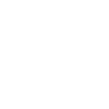
t = 0.00 s
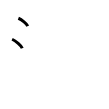
t = 2.00 s
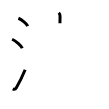
t = 4.00 s
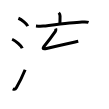
t = 6.00 s
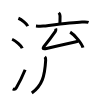
t = 8.00 s
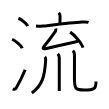
t = 10.00 s

The animated SVG that drew these frames (rendered in a browser with its animation timeline set to each time). Animation: 10 SMIL elements (animate=10); one cycle of 10.00 s.

<svg width="109px" height="109px" viewBox="0 0 px 109px" xmlns="http://www.w3.org/2000/svg" xmlns:xlink="http://www.w3.org/1999/xlink" xml:space="preserve" version="1.1"  baseProfile="full">
<path d="M18.38,18.25c3.31,1.38,8.54,5.69,9.37,7.84" style="fill:none;stroke:black;stroke-width:3;opacity:0">
  <animate attributeType="CSS" attributeName="opacity" from="0" to="1" begin="0s" dur="1s" repeatCount="0" fill="freeze" />
</path>
<path d="M12.12,39.25c3.57,1.59,9.23,6.53,10.12,9" style="fill:none;stroke:black;stroke-width:3;opacity:0">
  <animate attributeType="CSS" attributeName="opacity" from="0" to="1" begin="1s" dur="1s" repeatCount="0" fill="freeze" />
</path>
<path d="M12.75,88.84c1.36,0.65,2.76,0.38,3.58-1.01c3.02-5.17,6.05-11.49,8.8-18.08" style="fill:none;stroke:black;stroke-width:3;opacity:0">
  <animate attributeType="CSS" attributeName="opacity" from="0" to="1" begin="2s" dur="1s" repeatCount="0" fill="freeze" />
</path>
<path d="M58.75,12.75c0.88,0.88,1.3,2.38,1.3,3.37c0,3.06-0.1,4.38-0.1,7.05" style="fill:none;stroke:black;stroke-width:3;opacity:0">
  <animate attributeType="CSS" attributeName="opacity" from="0" to="1" begin="3s" dur="1s" repeatCount="0" fill="freeze" />
</path>
<path d="M35.94,26.03c2.58,0.19,4.72,0.33,7.32,0.03c9.27-1.06,28.65-3.45,38.74-4.04c2.16-0.13,4.49-0.42,6.56,0.36" style="fill:none;stroke:black;stroke-width:3;opacity:0">
  <animate attributeType="CSS" attributeName="opacity" from="0" to="1" begin="4s" dur="1s" repeatCount="0" fill="freeze" />
</path>
<path d="M55.69,28.5c0.31,0.88,0.28,2.06-0.3,2.9c-2.76,3.98-5.88,8.35-10.63,14.1c-2.83,3.43-1.76,3.9,1.75,3c10.25-2.62,20.25-4.75,31.75-7.25" style="fill:none;stroke:black;stroke-width:3;opacity:0">
  <animate attributeType="CSS" attributeName="opacity" from="0" to="1" begin="5s" dur="1s" repeatCount="0" fill="freeze" />
</path>
<path d="M70.16,32.1c4.52,2.76,11.67,11.33,12.8,15.62" style="fill:none;stroke:black;stroke-width:3;opacity:0">
  <animate attributeType="CSS" attributeName="opacity" from="0" to="1" begin="6s" dur="1s" repeatCount="0" fill="freeze" />
</path>
<path d="M44.76,56.89c0.8,0.8,0.99,1.95,0.92,3.19c-0.93,16.29-3.56,25.54-13.87,32.89" style="fill:none;stroke:black;stroke-width:3;opacity:0">
  <animate attributeType="CSS" attributeName="opacity" from="0" to="1" begin="7s" dur="1s" repeatCount="0" fill="freeze" />
</path>
<path d="M57.77,53.87c0.93,0.93,1.51,2.26,1.51,4.02c0,10.8,0,20.84-0.01,27.5c0,2.32,0,4.23,0,5.62" style="fill:none;stroke:black;stroke-width:3;opacity:0">
  <animate attributeType="CSS" attributeName="opacity" from="0" to="1" begin="8s" dur="1s" repeatCount="0" fill="freeze" />
</path>
<path d="M72.85,50.62c1.02,1.02,1.62,2.63,1.62,4.18c0,8.19-0.03,18.14-0.03,23.7c0,10,0.81,11.53,9.67,11.53C94.62,90.03,96,88.75,96,81.4" style="fill:none;stroke:black;stroke-width:3;opacity:0">
  <animate attributeType="CSS" attributeName="opacity" from="0" to="1" begin="9s" dur="1s" repeatCount="0" fill="freeze" />
</path>
</svg>
